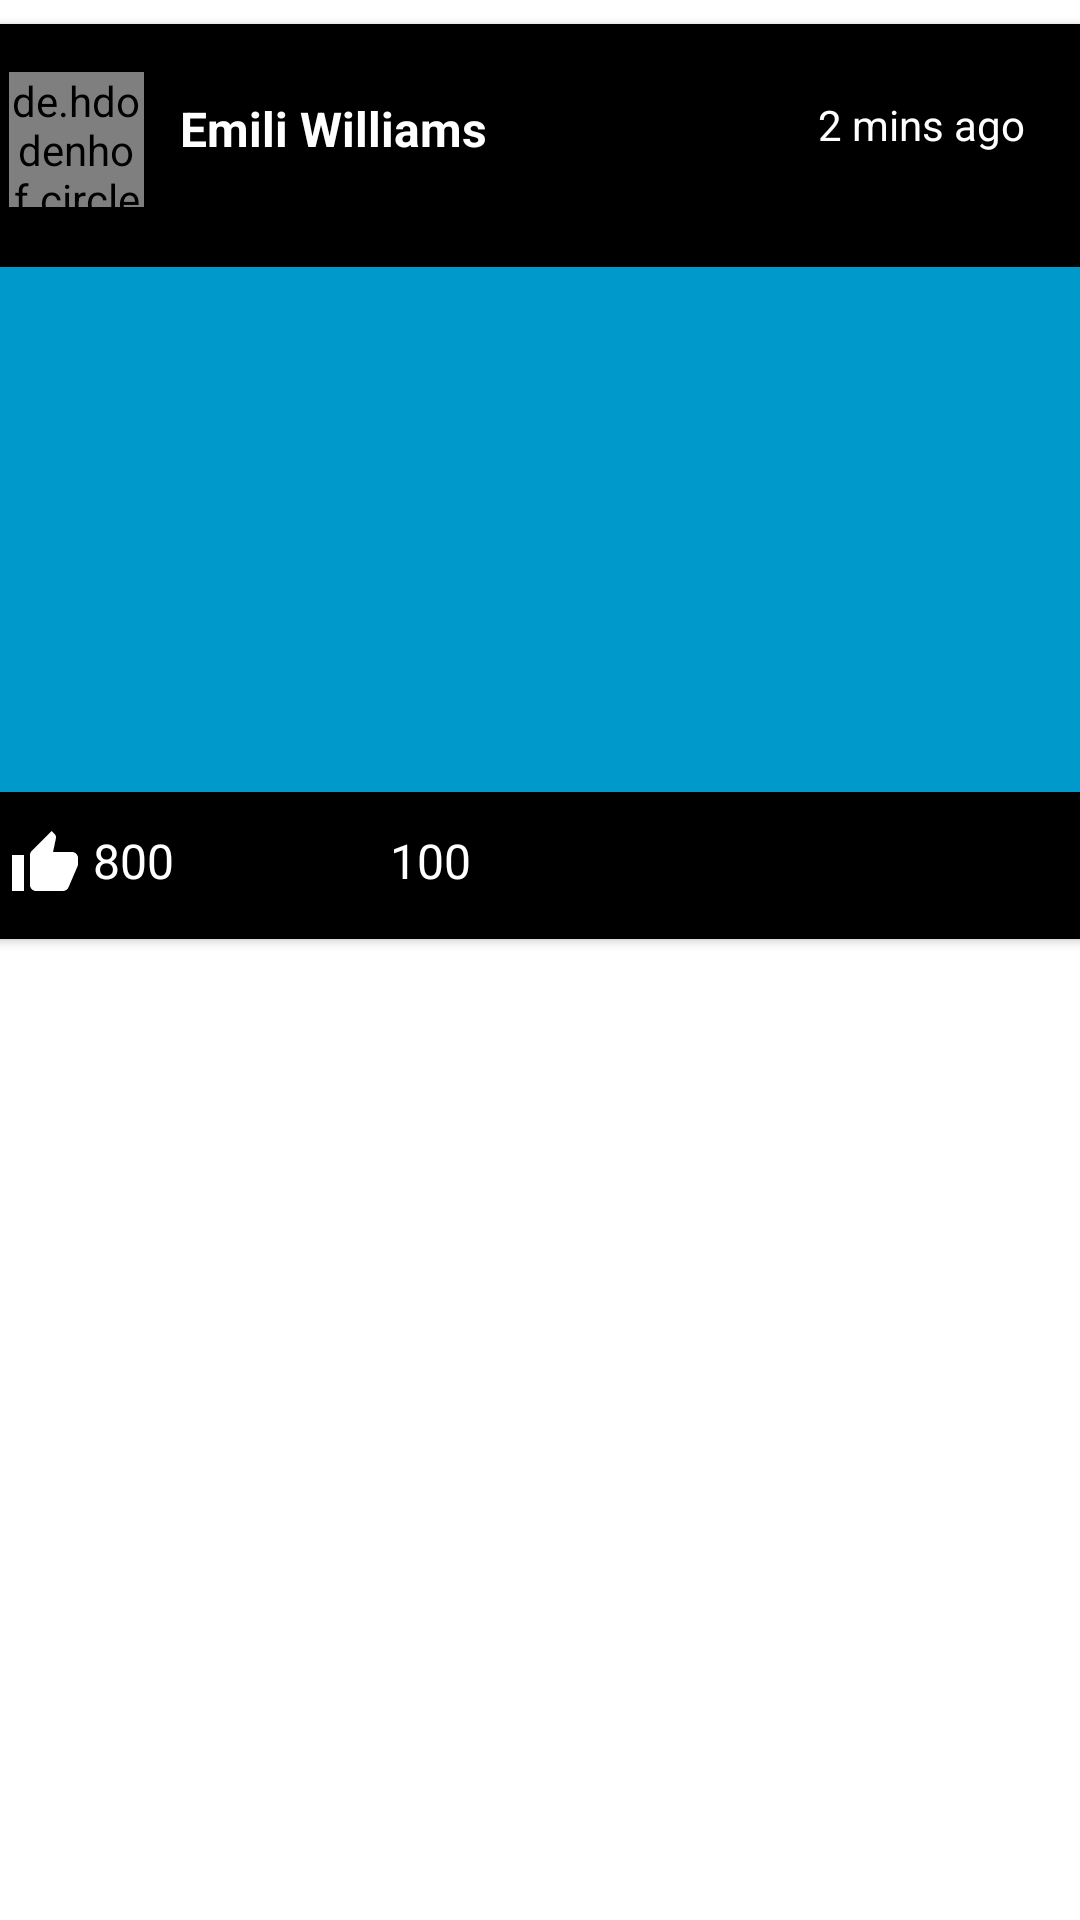

Android layout source for this screen:
<!-- AndroidManifest.xml: application theme AppTheme -->
<!-- res/layout/profile_list_item.xml -->
<?xml version="1.0" encoding="utf-8"?>
<androidx.constraintlayout.widget.ConstraintLayout
        xmlns:android="http://schemas.android.com/apk/res/android"
        xmlns:app="http://schemas.android.com/apk/res-auto"
        android:layout_width="match_parent"
        android:layout_height="wrap_content">

    <androidx.cardview.widget.CardView
            android:layout_width="387dp"
            android:backgroundTint="@android:color/black"
            android:layout_height="305dp"
            app:layout_constraintStart_toStartOf="parent"
            android:layout_marginStart="8dp"
            android:layout_marginTop="8dp"
            app:layout_constraintTop_toTopOf="parent"
            app:layout_constraintEnd_toEndOf="parent"
            android:layout_marginEnd="8dp">

        <androidx.constraintlayout.widget.ConstraintLayout
                android:layout_width="match_parent"
                android:layout_height="match_parent">

            <de.hdodenhof.circleimageview.CircleImageView
                    android:id="@+id/iv_circle_profile"
                    android:layout_width="45dp"
                    android:layout_height="45dp"
                    android:src="@drawable/chris"
                    app:layout_constraintStart_toStartOf="parent"
                    android:layout_marginStart="16dp"
                    android:layout_marginTop="16dp"
                    app:layout_constraintTop_toTopOf="parent"/>

            <androidx.appcompat.widget.AppCompatTextView
                    android:id="@+id/tv_name"
                    android:layout_width="wrap_content"
                    android:layout_height="wrap_content"
                    android:textColor="@android:color/white"
                    android:textStyle="bold"
                    android:textSize="16sp"
                    android:text="Emili Williams"
                    app:layout_constraintStart_toEndOf="@+id/iv_circle_profile"
                    android:layout_marginStart="12dp"
                    android:layout_marginTop="24dp"
                    app:layout_constraintTop_toTopOf="parent"/>


            <androidx.appcompat.widget.AppCompatTextView
                    android:id="@+id/tv_time"
                    android:layout_width="wrap_content"
                    android:layout_height="wrap_content"
                    android:textColor="@android:color/white"
                    android:text="2 mins ago"
                    app:layout_constraintStart_toEndOf="@+id/tv_name"
                    android:layout_marginStart="8dp"
                    android:layout_marginTop="24dp"
                    app:layout_constraintTop_toTopOf="parent"
                    app:layout_constraintEnd_toEndOf="parent"
                    android:layout_marginEnd="8dp"
                    app:layout_constraintHorizontal_bias="0.808"/>

            <androidx.appcompat.widget.AppCompatImageView
                    android:id="@+id/iv_post"
                    android:layout_width="match_parent"
                    android:layout_height="175dp"
                    app:layout_constraintStart_toStartOf="parent"
                    android:layout_marginStart="8dp"
                    android:layout_marginEnd="8dp"
                    app:layout_constraintEnd_toEndOf="parent"
                    android:layout_marginTop="20dp"
                    android:background="@android:color/holo_blue_dark"
                    app:layout_constraintTop_toBottomOf="@+id/iv_circle_profile"
                    app:layout_constraintHorizontal_bias="0.0"/>

            <androidx.appcompat.widget.AppCompatImageView
                    android:id="@+id/iv_like"
                    android:layout_width="wrap_content"
                    android:layout_height="wrap_content"
                    android:src="@drawable/ic_thumb_up_white_24dp"
                    app:layout_constraintStart_toStartOf="parent"
                    android:layout_marginStart="16dp"
                    android:layout_marginTop="12dp"
                    app:layout_constraintTop_toBottomOf="@+id/iv_post"/>

            <androidx.appcompat.widget.AppCompatTextView
                    android:id="@+id/tv_like"
                    android:layout_width="wrap_content"
                    android:layout_height="wrap_content"
                    android:textColor="@android:color/white"
                    android:text="800"
                    android:textSize="16sp"
                    app:layout_constraintStart_toEndOf="@+id/iv_like"
                    android:layout_marginStart="4dp"
                    android:layout_marginTop="12dp"
                    app:layout_constraintTop_toBottomOf="@+id/iv_post"/>

            <androidx.appcompat.widget.AppCompatImageView
                    android:id="@+id/iv_comment"
                    android:layout_width="wrap_content"
                    android:layout_height="wrap_content"
                    android:src="@drawable/ic_comment_black_24dp"
                    app:layout_constraintStart_toEndOf="@+id/tv_like"
                    android:layout_marginStart="60dp"
                    android:layout_marginTop="12dp"
                    app:layout_constraintTop_toBottomOf="@+id/iv_post"/>

            <androidx.appcompat.widget.AppCompatTextView
                    android:id="@+id/tv_comment"
                    android:layout_width="wrap_content"
                    android:layout_height="wrap_content"
                    android:textColor="@android:color/white"
                    android:text="100"
                    android:textSize="16sp"
                    app:layout_constraintStart_toEndOf="@+id/iv_comment"
                    android:layout_marginTop="12dp"
                    app:layout_constraintTop_toBottomOf="@+id/iv_post"
                    android:layout_marginStart="12dp"/>

        </androidx.constraintlayout.widget.ConstraintLayout>

    </androidx.cardview.widget.CardView>

</androidx.constraintlayout.widget.ConstraintLayout>
<!-- resources referenced by this layout -->
<resources>
  <!-- drawable ic_thumb_up_white_24dp (drawable) -->
  <vector android:autoMirrored="true" android:height="24dp"
      android:tint="#FFFFFF" android:viewportHeight="24.0"
      android:viewportWidth="24.0" android:width="24dp" xmlns:android="http://schemas.android.com/apk/res/android">
      <path android:fillColor="#FF000000" android:pathData="M1,21h4L5,9L1,9v12zM23,10c0,-1.1 -0.9,-2 -2,-2h-6.31l0.95,-4.57 0.03,-0.32c0,-0.41 -0.17,-0.79 -0.44,-1.06L14.17,1 7.59,7.59C7.22,7.95 7,8.45 7,9v10c0,1.1 0.9,2 2,2h9c0.83,0 1.54,-0.5 1.84,-1.22l3.02,-7.05c0.09,-0.23 0.14,-0.47 0.14,-0.73v-1.91l-0.01,-0.01L23,10z"/>
  </vector>
  <style name="AppTheme" parent="Theme.MaterialComponents.Light.NoActionBar">
          
          <item name="colorPrimary">@color/colorPrimary</item>
          <item name="colorPrimaryDark">@color/colorPrimaryDark</item>
          <item name="colorAccent">@color/colorAccent</item>
      </style>
  <color name="colorPrimary">#212121</color>
  <color name="colorPrimaryDark">#212121</color>
  <color name="colorAccent">#303030</color>
</resources>
